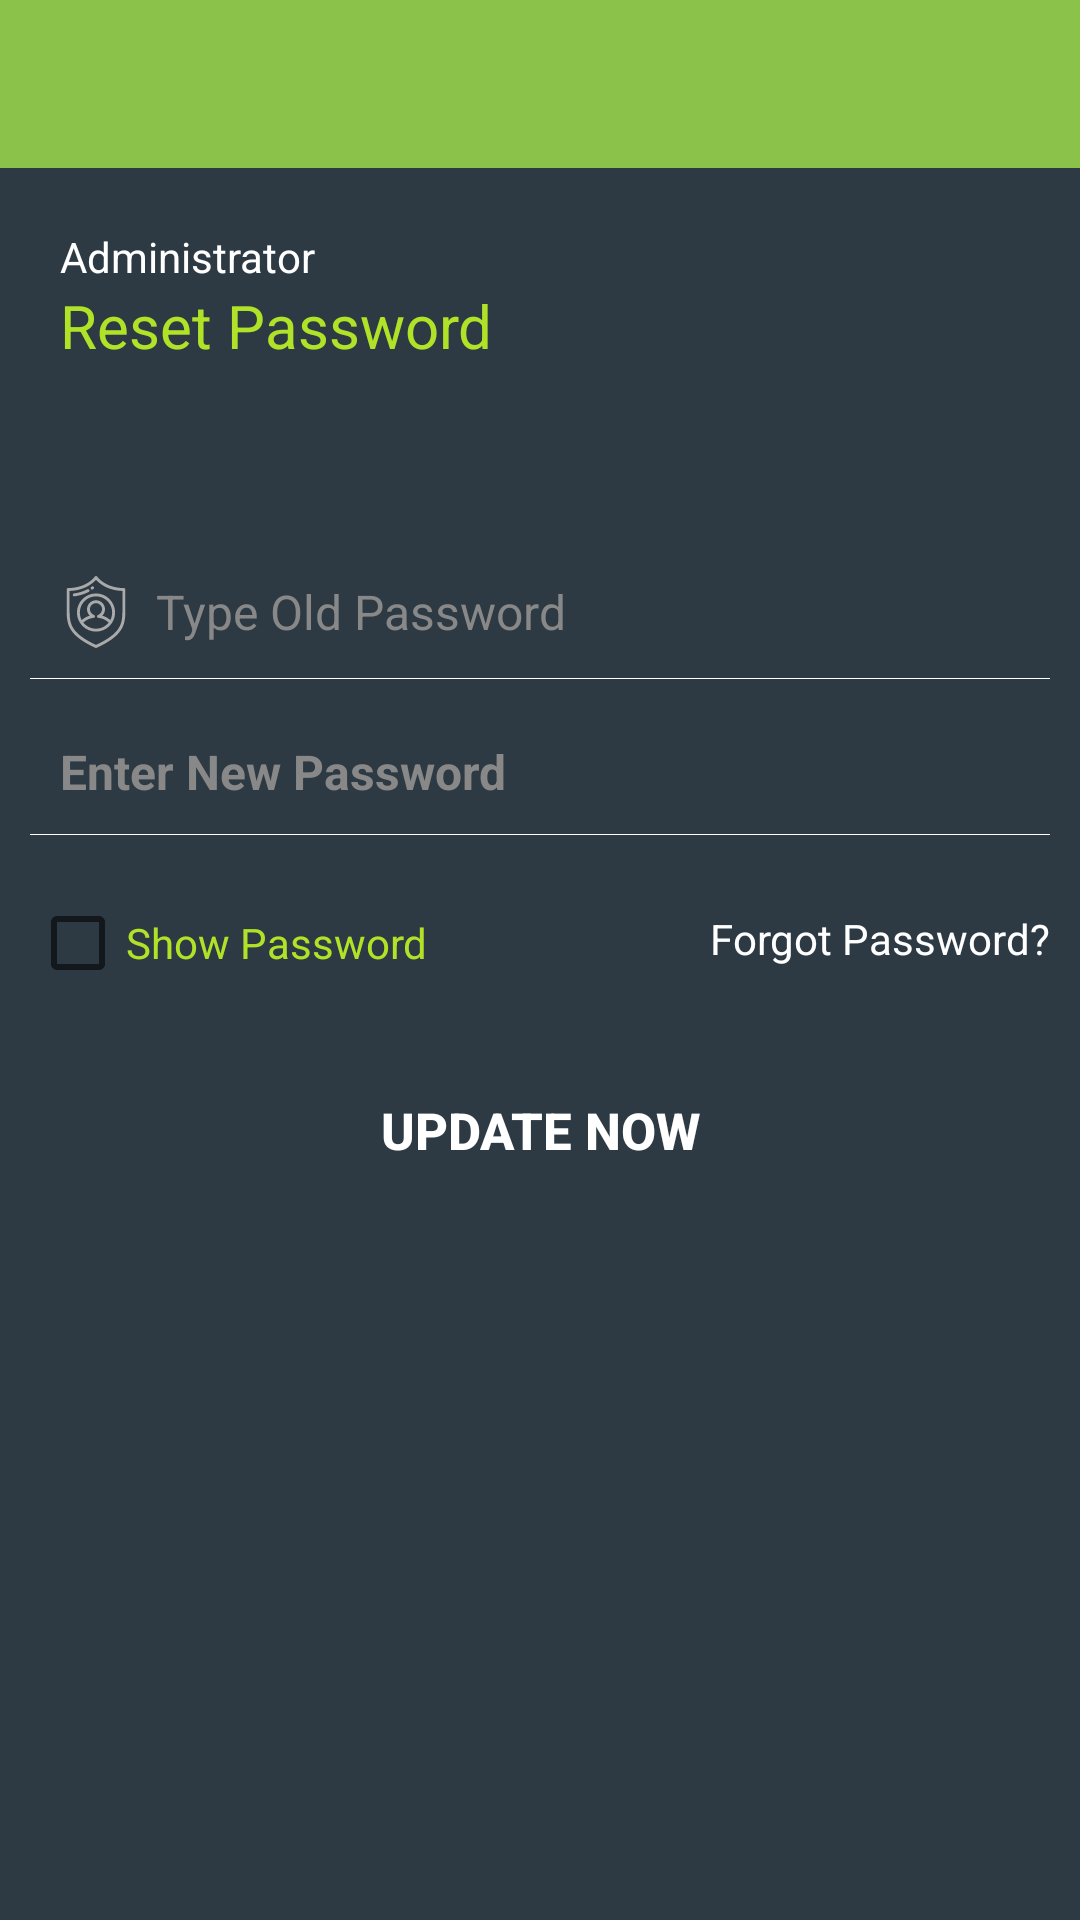

This screen was rendered from an Android layout file. Write that file and the resources it references.
<!-- AndroidManifest.xml: application theme AppTheme -->
<!-- res/layout/activity_settings.xml -->
<?xml version="1.0" encoding="utf-8"?>
<RelativeLayout xmlns:android="http://schemas.android.com/apk/res/android"
    xmlns:app="http://schemas.android.com/apk/res-auto"
    xmlns:tools="http://schemas.android.com/tools"
    android:layout_width="match_parent"
    android:layout_height="match_parent"
    android:clickable="true"
    android:focusable="true"
    android:focusableInTouchMode="true"
    tools:context=".Activities.Settings">

    <android.support.design.widget.AppBarLayout
        android:id="@+id/appBarLayout"
        android:layout_width="match_parent"
        android:layout_height="wrap_content"
        android:theme="@style/AppTheme.AppBarOverlay">

        <android.support.v7.widget.Toolbar
            android:id="@+id/toolbar"
            android:layout_width="match_parent"
            android:layout_height="?attr/actionBarSize"
            android:background="?attr/colorPrimary"
            app:popupTheme="@style/AppTheme.PopupOverlay" />

    </android.support.design.widget.AppBarLayout>

    <LinearLayout
        android:layout_width="match_parent"
        android:layout_height="match_parent"
        android:layout_below="@+id/appBarLayout"
        android:background="@color/background_color"
        android:fitsSystemWindows="true"
        android:orientation="vertical"
        android:padding="10dp">

        <LinearLayout
            android:layout_width="match_parent"
            android:layout_height="wrap_content"
            android:layout_marginBottom="40dp"
            android:orientation="vertical"
            android:padding="10dp">

            <TextView
                android:id="@+id/receiveTxt"
                android:layout_width="wrap_content"
                android:layout_height="wrap_content"
                android:text="Administrator"
                android:textColor="@color/white" />

            <TextView
                android:id="@+id/merchantTxt"
                android:layout_width="wrap_content"
                android:layout_height="wrap_content"
                android:text="Reset Password"
                android:textColor="@color/textGreen"
                android:textSize="20sp" />
        </LinearLayout>

        <EditText
            android:id="@+id/oldPswd"
            android:layout_width="match_parent"
            android:layout_height="wrap_content"
            android:layout_marginTop="10dp"
            android:background="@android:color/transparent"
            android:drawableStart="@drawable/ic_account"
            android:drawablePadding="8dp"
            android:gravity="center_vertical"
            android:hint="Type Old Password"
            android:inputType="textPassword"
            android:padding="10dp"
            android:singleLine="true"
            android:textColor="@color/colorPrimary"
            android:textColorHint="#888"
            android:textSize="16sp" />

        <View
            android:layout_width="match_parent"
            android:layout_height="1px"
            android:background="@color/white" />

        <EditText
            android:id="@+id/newPswd"
            android:layout_width="match_parent"
            android:layout_height="wrap_content"
            android:layout_marginTop="10dp"
            android:background="@android:color/transparent"
            android:drawableLeft="@drawable/ic_location_on_light_24dp"
            android:drawablePadding="8dp"
            android:gravity="center_vertical"
            android:hint="Enter New Password"
            android:inputType="textPassword"
            android:padding="10dp"
            android:singleLine="true"
            android:textColor="@color/colorPrimary"
            android:textColorHint="#888"
            android:textSize="16sp"
            android:textStyle="bold" />

        <View
            android:layout_width="match_parent"
            android:layout_height="1px"
            android:background="@color/white" />

        <RelativeLayout
            android:layout_width="match_parent"
            android:layout_height="wrap_content"
            android:layout_marginTop="20dp"
            android:orientation="horizontal">

            <android.support.v7.widget.AppCompatCheckBox
                android:id="@+id/checkBoxShowPswd"
                android:layout_width="wrap_content"
                android:layout_height="wrap_content"
                android:text="Show Password"
                android:textColor="@color/textGreen" />

            <TextView
                android:layout_width="wrap_content"
                android:layout_height="wrap_content"
                android:layout_alignParentEnd="true"
                android:layout_marginTop="5dp"
                android:text="Forgot Password?"
                android:textColor="@color/white" />
        </RelativeLayout>

        <Button
            android:id="@+id/updatePswd"
            android:layout_width="match_parent"
            android:layout_height="wrap_content"
            android:layout_gravity="center"
            android:layout_marginTop="15dp"
            android:background="@drawable/connect_button"
            android:padding="20dp"
            android:text="Update Now"
            android:textColor="@color/white"
            android:textSize="17sp"
            android:textStyle="bold" />


    </LinearLayout>
</RelativeLayout>
<!-- resources referenced by this layout -->
<resources>
  <color name="background_color">#2d3a43</color>
  <color name="colorPrimary">#8BC34A</color>
  <color name="textGreen">#b0e328</color>
  <color name="white">#FFFFFF</color>
  <!-- drawable ic_account: vector/xml drawable (drawable, 3203 chars, omitted) -->
  <style name="AppTheme.AppBarOverlay" parent="ThemeOverlay.AppCompat.Dark.ActionBar" />
  <style name="AppTheme.PopupOverlay" parent="ThemeOverlay.AppCompat.Light" />
  <style name="AppTheme" parent="Theme.AppCompat.Light.NoActionBar">
          
          <item name="colorPrimary">@color/colorPrimary</item>
          <item name="colorPrimaryDark">@color/colorPrimaryDark</item>
          <item name="colorAccent">@color/colorAccent</item>
          
      </style>
  <color name="colorPrimaryDark">#689F38</color>
  <color name="colorAccent">#4CAF50</color>
</resources>
